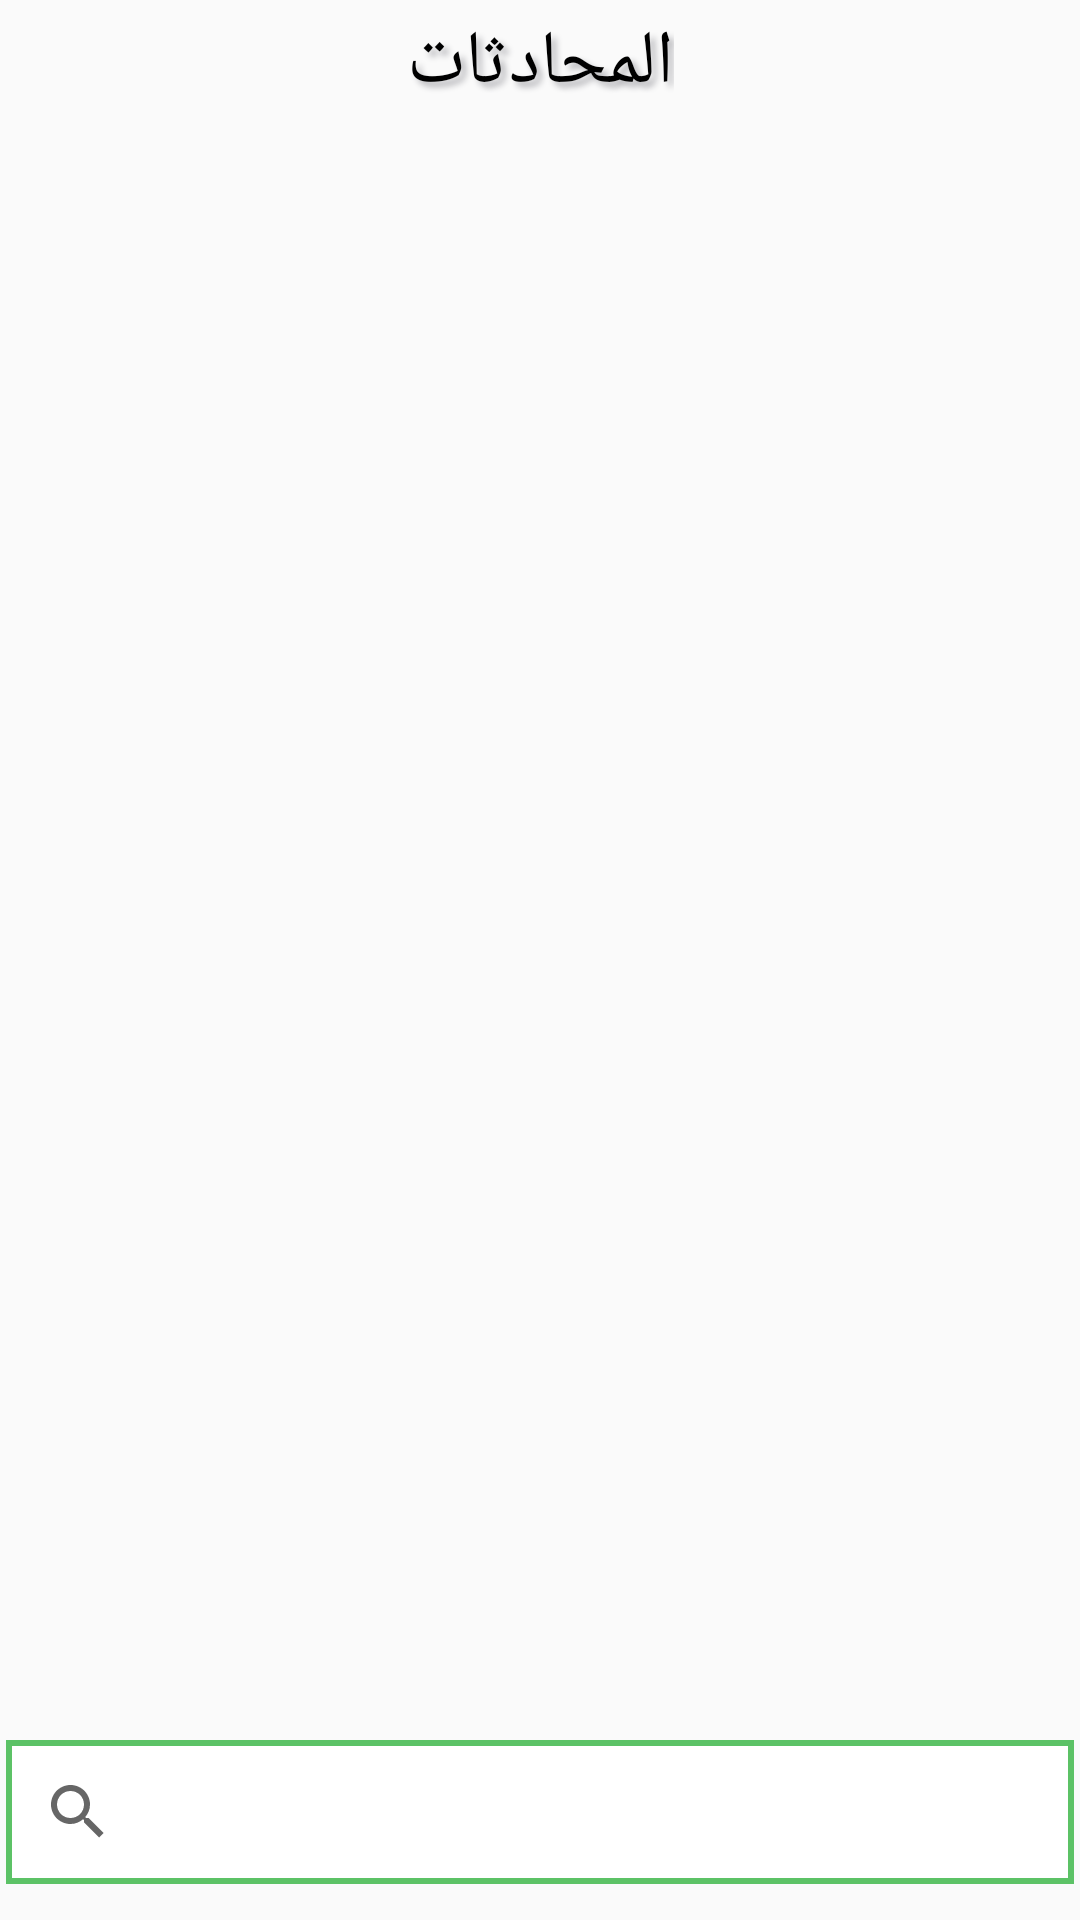

The Android layout XML behind this screen, and the referenced resources:
<!-- AndroidManifest.xml: application theme Base.Theme.GP -->
<!-- res/layout/activity_conversations.xml -->
<?xml version="1.0" encoding="utf-8"?>
<androidx.constraintlayout.widget.ConstraintLayout xmlns:android="http://schemas.android.com/apk/res/android"
    xmlns:app="http://schemas.android.com/apk/res-auto"
    xmlns:tools="http://schemas.android.com/tools"
    android:layout_width="match_parent"
    android:layout_height="match_parent"
    tools:context=".activity_conversations">

    <ListView
        android:id="@+id/list"
        android:layout_width="0dp"
        android:layout_height="578dp"
        app:layout_constraintBottom_toBottomOf="parent"
        app:layout_constraintEnd_toEndOf="parent"
        app:layout_constraintHorizontal_bias="0.0"
        app:layout_constraintStart_toStartOf="parent"
        app:layout_constraintTop_toBottomOf="@+id/textView70"
        app:layout_constraintVertical_bias="0.298" />

    <TextView
        android:id="@+id/textView70"
        android:layout_width="wrap_content"
        android:layout_height="wrap_content"
        android:layout_marginTop="4dp"
        android:fontFamily="@font/num1"
        android:shadowColor="@color/gray"
        android:shadowDx="5"
        android:shadowDy="5"
        android:shadowRadius="5"
        android:text="المحادثات"
        android:textColor="@color/black"
        android:textSize="25sp"
        app:layout_constraintEnd_toEndOf="parent"
        app:layout_constraintStart_toStartOf="parent"
        app:layout_constraintTop_toTopOf="parent" />

    <SearchView
        android:id="@+id/button14"
        android:layout_width="356dp"
        android:layout_height="48dp"

        android:background="@drawable/chatdrawable"
        android:fontFamily="@font/num1"
        android:textSize="34sp"
        app:layout_constraintBottom_toBottomOf="parent"
        app:layout_constraintEnd_toEndOf="parent"
        app:layout_constraintHorizontal_bias="0.49"
        app:layout_constraintStart_toStartOf="parent"
        app:layout_constraintTop_toTopOf="parent"
        app:layout_constraintVertical_bias="0.98" />

</androidx.constraintlayout.widget.ConstraintLayout>
<!-- resources referenced by this layout -->
<resources>
  <color name="black">#FF000000</color>
  <color name="gray">#B4B4B8</color>
  <!-- drawable chatdrawable (drawable) -->
  <?xml version="1.0" encoding="utf-8"?>
  <shape xmlns:android="http://schemas.android.com/apk/res/android"
      android:shape="rectangle">
  
  
      <solid
          android:color="@color/white"/>
  
      <stroke
          android:color="@color/green"
          android:width="2dp"/>
  
  </shape>
  <style name="Base.Theme.GP" parent="Theme.AppCompat.Light.NoActionBar">
          
           <item name="android:textColorPrimary">@color/black</item>
  
  
      </style>
  <color name="white">#FFFFFFFF</color>
  <color name="green">#5CC266</color>
</resources>
